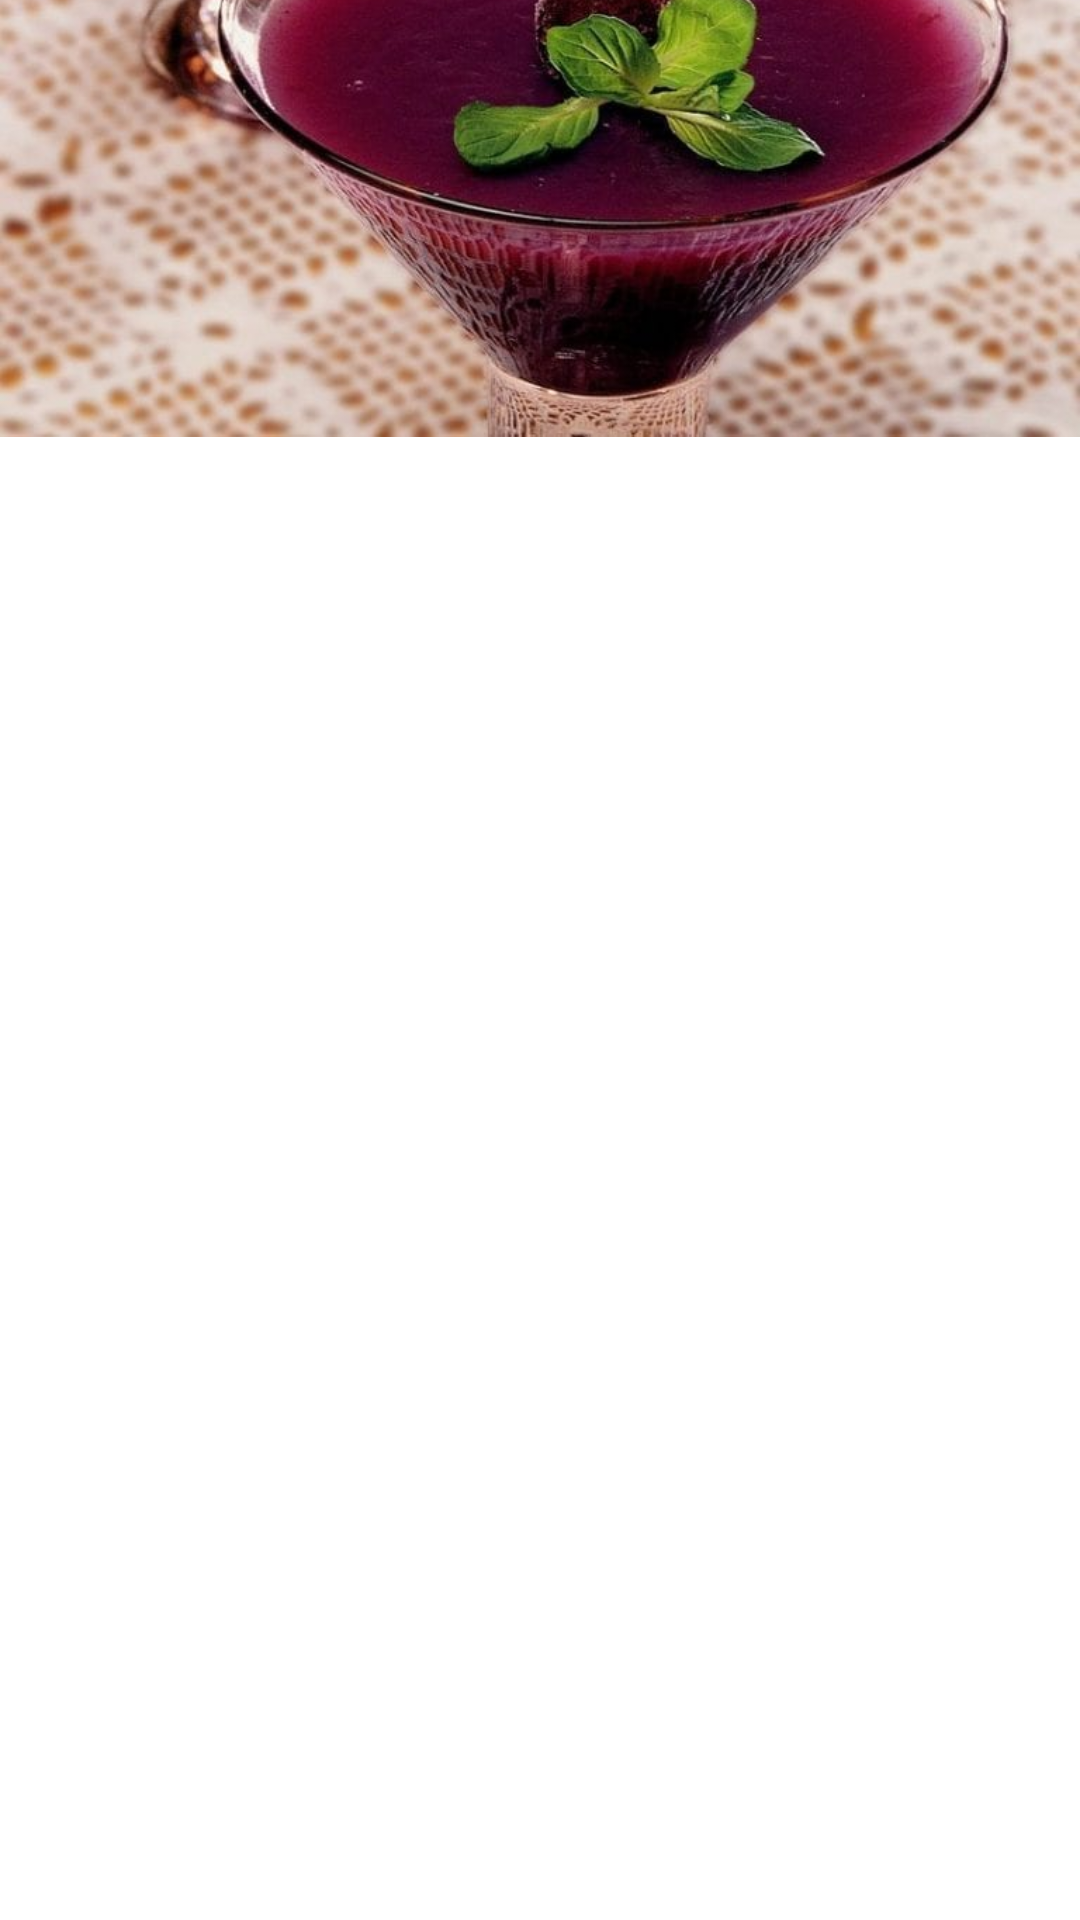

Android layout source for this screen:
<!-- AndroidManifest.xml: application theme Theme.Giresun -->
<!-- res/layout/activity_samaksa_sby.xml -->
<?xml version="1.0" encoding="utf-8"?>
<androidx.constraintlayout.widget.ConstraintLayout xmlns:android="http://schemas.android.com/apk/res/android"
    xmlns:app="http://schemas.android.com/apk/res-auto"
    xmlns:tools="http://schemas.android.com/tools"
    android:layout_width="match_parent"
    android:layout_height="match_parent"
    tools:context=".samaksa_sby">

    <ImageView
        android:id="@+id/imageView12"
        android:layout_width="wrap_content"
        android:layout_height="wrap_content"
        android:layout_marginBottom="377dp"
        app:layout_constraintBottom_toBottomOf="parent"
        app:layout_constraintStart_toStartOf="parent"
        app:srcCompat="@drawable/samaksa" />

    <TextView
        android:id="@+id/samaksa_sby"
        android:layout_width="0dp"
        android:layout_height="458dp"
        android:layout_marginStart="18dp"
        android:layout_marginEnd="18dp"
        android:layout_marginBottom="13dp"
        android:text=""
        app:layout_constraintBottom_toBottomOf="parent"
        app:layout_constraintEnd_toEndOf="parent"
        app:layout_constraintStart_toStartOf="parent" />
</androidx.constraintlayout.widget.ConstraintLayout>
<!-- resources referenced by this layout -->
<resources>
  <!-- drawable samaksa: jpg bitmap (drawable, 53626 bytes) -->
  <style name="Theme.Giresun" parent="Theme.MaterialComponents.DayNight.DarkActionBar">
          
          <item name="colorPrimary">@color/purple_500</item>
          <item name="colorPrimaryVariant">@color/purple_700</item>
          <item name="colorOnPrimary">@color/white</item>
          
          <item name="colorSecondary">@color/teal_200</item>
          <item name="colorSecondaryVariant">@color/teal_700</item>
          <item name="colorOnSecondary">@color/black</item>
          
          <item name="android:statusBarColor">?attr/colorPrimaryVariant</item>
          
      </style>
  <!-- not gathered from this repository: default colours our renderer supplied (Android Studio template values) -->
  <color name="purple_500">#FF6200EE</color>
  <color name="purple_700">#FF3700B3</color>
  <color name="teal_200">#FF03DAC5</color>
  <color name="teal_700">#FF018786</color>
  <color name="black">#FF000000</color>
  <color name="white">#FFFFFFFF</color>
</resources>
